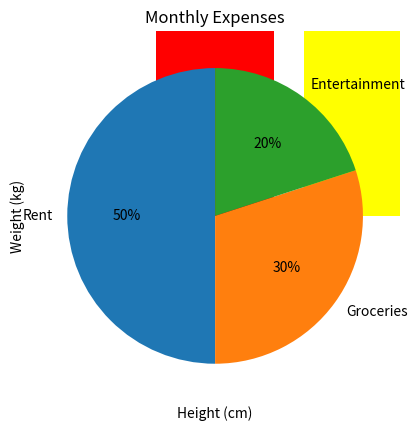

Python code for this plot:
import matplotlib.pyplot as plt

fruits = ['Apple', 'Banana', 'mango', 'orange', 'grapes']
quantity =[10 , 15, 20, 30, 5]

plt.bar(fruits, quantity, color=['red', 'yellow', 'green'])
plt.title('Fruits Quantity Graph')
plt.xlabel('Fruits')
plt.ylabel('Qunatity')
plt.show()

# Line chart for comparison
days = ['Mon', 'Tue', 'Wed', 'Thu', 'Fri']
sales = [200, 250, 300, 280, 320]

plt.plot(days, sales, marker='o')
plt.title('Sales Over Days')
plt.xlabel('Days')
plt.ylabel('Sales')
plt.show()

# Data
scores = [55, 65, 70, 75, 80, 85, 90, 95, 100]

# Histogram
plt.hist(scores, bins=5, color='purple')
plt.title('Score Distribution')
plt.xlabel('Score Range')
plt.ylabel('Frequency')
plt.show()

# Data
heights = [150, 160, 170, 180, 190]
weights = [50, 60, 65, 75, 85]

# Scatter plot
plt.scatter(heights, weights, color='green')
plt.title('Height vs Weight')
plt.xlabel('Height (cm)')
plt.ylabel('Weight (kg)')
plt.show()

import matplotlib.pyplot as plt

# Data
expenses = [500, 300, 200]
categories = ['Rent', 'Groceries', 'Entertainment']

# Create pie chart
plt.pie(expenses, labels=categories, autopct='%1.f%%', startangle=90)
plt.title('Monthly Expenses')
plt.show()